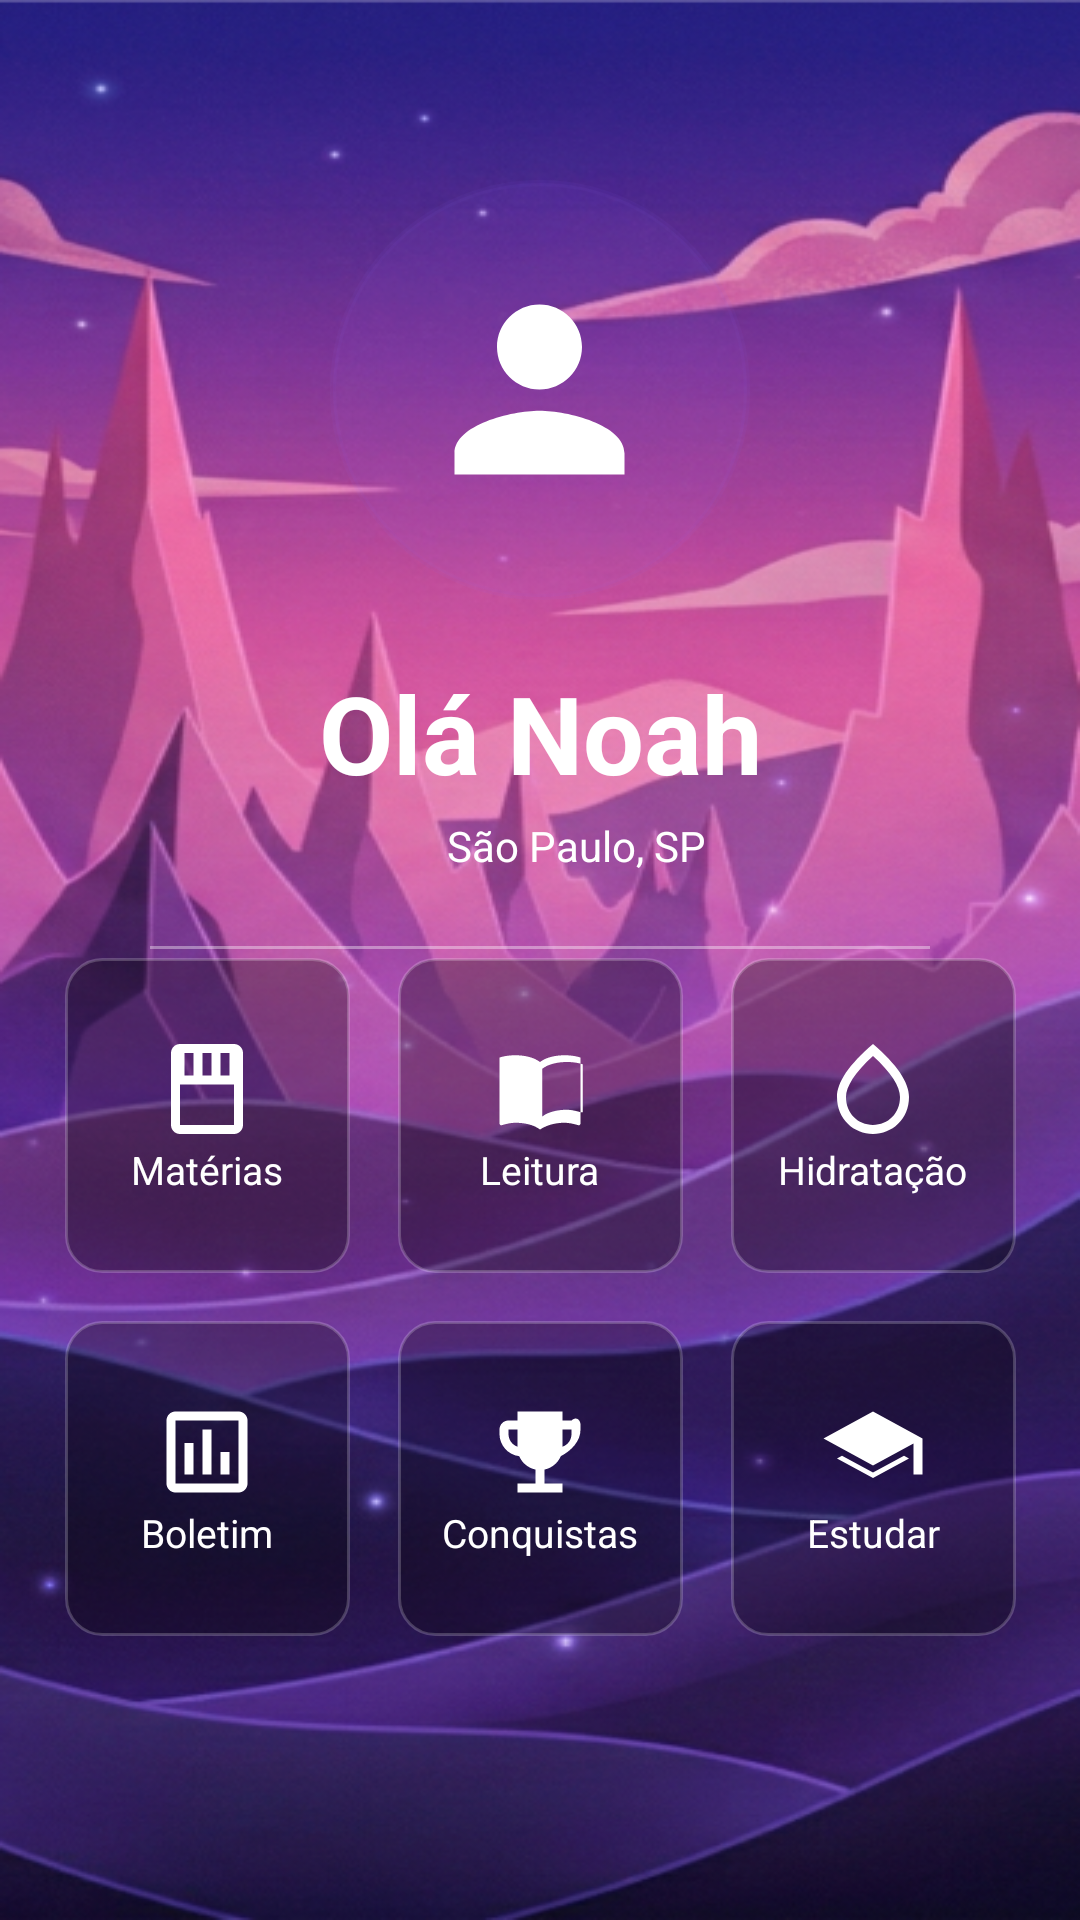

Layout XML and referenced resources for this Android screen:
<!-- AndroidManifest.xml: application theme Theme.Progressa -->
<!-- res/layout/activity_home.xml -->
<?xml version="1.0" encoding="utf-8"?>
<androidx.constraintlayout.widget.ConstraintLayout
    xmlns:android="http://schemas.android.com/apk/res/android"
    xmlns:app="http://schemas.android.com/apk/res-auto"
    android:layout_width="match_parent"
    android:layout_height="match_parent"
    android:background="@drawable/bg_login">

    
    <ImageButton
        android:id="@+id/btnMenu"
        android:layout_width="48dp"
        android:layout_height="48dp"
        android:layout_margin="16dp"
        android:background="?attr/selectableItemBackgroundBorderless"
        android:contentDescription="Menu"
        android:src="@drawable/ic_menu"
        app:tint="#FFFFFF"
        app:layout_constraintTop_toTopOf="parent"
        app:layout_constraintEnd_toEndOf="parent" />

    
    <FrameLayout
        android:id="@+id/profileContainer"
        android:layout_width="140dp"
        android:layout_height="140dp"
        android:layout_marginTop="60dp"
        android:background="@drawable/bg_circle_profile"
        android:backgroundTint="#408B5CF6"
        app:layout_constraintTop_toTopOf="parent"
        app:layout_constraintStart_toStartOf="parent"
        app:layout_constraintEnd_toEndOf="parent">

        <ImageView
            android:layout_width="85dp"
            android:layout_height="85dp"
            android:layout_gravity="center"
            android:contentDescription="Foto de perfil"
            android:src="@drawable/ic_pessoa"
            app:tint="#FFFFFF" />
    </FrameLayout>

    
    <TextView
        android:id="@+id/tvWelcome"
        android:layout_width="wrap_content"
        android:layout_height="wrap_content"
        android:layout_marginTop="20dp"
        android:text="Olá Noah"
        android:textColor="#FFFFFF"
        android:textSize="36sp"
        android:textStyle="bold"
        app:layout_constraintTop_toBottomOf="@id/profileContainer"
        app:layout_constraintStart_toStartOf="parent"
        app:layout_constraintEnd_toEndOf="parent" />

    
    <LinearLayout
        android:id="@+id/llLocation"
        android:layout_width="wrap_content"
        android:layout_height="wrap_content"
        android:orientation="horizontal"
        android:gravity="center"
        android:layout_marginTop="4dp"
        app:layout_constraintTop_toBottomOf="@id/tvWelcome"
        app:layout_constraintStart_toStartOf="parent"
        app:layout_constraintEnd_toEndOf="parent">

        <ImageView
            android:layout_width="18dp"
            android:layout_height="18dp"
            android:src="@drawable/ic_location"
            app:tint="#FFFFFF" />

        <TextView
            android:layout_width="wrap_content"
            android:layout_height="wrap_content"
            android:text="São Paulo, SP"
            android:textColor="#FFFFFF"
            android:textSize="14sp"
            android:layout_marginStart="6dp"/>
    </LinearLayout>

    
    <View
        android:layout_width="0dp"
        android:layout_height="1dp"
        android:background="#60FFFFFF"
        android:layout_marginTop="24dp"
        android:layout_marginStart="50dp"
        android:layout_marginEnd="50dp"
        app:layout_constraintTop_toBottomOf="@id/llLocation"
        app:layout_constraintStart_toStartOf="parent"
        app:layout_constraintEnd_toEndOf="parent"/>

    
    <LinearLayout
        android:id="@+id/gridContainer"
        android:layout_width="wrap_content"
        android:layout_height="wrap_content"
        android:orientation="vertical"
        android:layout_marginTop="20dp"
        app:layout_constraintTop_toBottomOf="@id/llLocation"
        app:layout_constraintStart_toStartOf="parent"
        app:layout_constraintEnd_toEndOf="parent">

        
        <LinearLayout
            android:layout_width="wrap_content"
            android:layout_height="wrap_content"
            android:orientation="horizontal">

            
            <LinearLayout
                android:layout_width="95dp"
                android:layout_height="105dp"
                android:layout_margin="8dp"
                android:background="@drawable/bg_home_card"
                android:gravity="center"
                android:orientation="vertical">

                <ImageView
                    android:layout_width="36dp"
                    android:layout_height="36dp"
                    android:src="@drawable/ic_materias" />

                <TextView
                    android:layout_width="wrap_content"
                    android:layout_height="wrap_content"
                    android:text="Matérias"
                    android:textColor="#FFFFFF"
                    android:textSize="13sp"/>
            </LinearLayout>

            
            <LinearLayout
                android:id="@+id/cardLeitura"
                android:layout_width="95dp"
                android:layout_height="105dp"
                android:layout_margin="8dp"
                android:background="@drawable/bg_home_card"
                android:gravity="center"
                android:orientation="vertical">

                <ImageView
                    android:layout_width="36dp"
                    android:layout_height="36dp"
                    android:src="@drawable/ic_leitura" />

                <TextView
                    android:layout_width="wrap_content"
                    android:layout_height="wrap_content"
                    android:text="Leitura"
                    android:textColor="#FFFFFF"
                    android:textSize="13sp"/>
            </LinearLayout>

            
            <LinearLayout
                android:layout_width="95dp"
                android:layout_height="105dp"
                android:layout_margin="8dp"
                android:background="@drawable/bg_home_card"
                android:gravity="center"
                android:orientation="vertical">

                <ImageView
                    android:layout_width="36dp"
                    android:layout_height="36dp"
                    android:src="@drawable/ic_hidratacao" />

                <TextView
                    android:layout_width="wrap_content"
                    android:layout_height="wrap_content"
                    android:text="Hidratação"
                    android:textColor="#FFFFFF"
                    android:textSize="13sp"/>
            </LinearLayout>

        </LinearLayout>

        
        <LinearLayout
            android:layout_width="wrap_content"
            android:layout_height="wrap_content"
            android:orientation="horizontal">

            
            <LinearLayout
                android:layout_width="95dp"
                android:layout_height="105dp"
                android:layout_margin="8dp"
                android:background="@drawable/bg_home_card"
                android:gravity="center"
                android:orientation="vertical">

                <ImageView
                    android:layout_width="36dp"
                    android:layout_height="36dp"
                    android:src="@drawable/ic_boletim" />

                <TextView
                    android:layout_width="wrap_content"
                    android:layout_height="wrap_content"
                    android:text="Boletim"
                    android:textColor="#FFFFFF"
                    android:textSize="13sp"/>
            </LinearLayout>

            
            <LinearLayout
                android:layout_width="95dp"
                android:layout_height="105dp"
                android:layout_margin="8dp"
                android:background="@drawable/bg_home_card"
                android:gravity="center"
                android:orientation="vertical">

                <ImageView
                    android:layout_width="36dp"
                    android:layout_height="36dp"
                    android:src="@drawable/ic_conquistas" />

                <TextView
                    android:layout_width="wrap_content"
                    android:layout_height="wrap_content"
                    android:text="Conquistas"
                    android:textColor="#FFFFFF"
                    android:textSize="13sp"/>
            </LinearLayout>

            
            <LinearLayout
                android:layout_width="95dp"
                android:layout_height="105dp"
                android:layout_margin="8dp"
                android:background="@drawable/bg_home_card"
                android:gravity="center"
                android:orientation="vertical">

                <ImageView
                    android:layout_width="36dp"
                    android:layout_height="36dp"
                    android:src="@drawable/ic_estudar" />

                <TextView
                    android:layout_width="wrap_content"
                    android:layout_height="wrap_content"
                    android:text="Estudar"
                    android:textColor="#FFFFFF"
                    android:textSize="13sp"/>
            </LinearLayout>

        </LinearLayout>

    </LinearLayout>

</androidx.constraintlayout.widget.ConstraintLayout>
<!-- resources referenced by this layout -->
<resources>
  <!-- drawable bg_circle_profile (drawable) -->
  <?xml version="1.0" encoding="utf-8"?>
  <shape xmlns:android="http://schemas.android.com/apk/res/android"
      android:shape="oval">
      <solid android:color="#4D000000" />
      <stroke android:width="2dp" android:color="#33FFFFFF" />
  </shape>
  <!-- drawable bg_home_card (drawable) -->
  <?xml version="1.0" encoding="utf-8"?>
  <shape xmlns:android="http://schemas.android.com/apk/res/android">
      <solid android:color="#4D000000" />
      <corners android:radius="12dp" />
      <stroke android:width="1dp" android:color="#33FFFFFF" />
  </shape>
  <!-- drawable ic_boletim (drawable) -->
  <vector xmlns:android="http://schemas.android.com/apk/res/android"
      android:width="24dp"
      android:height="24dp"
      android:viewportWidth="24"
      android:viewportHeight="24"
      android:tint="#FFFFFF">
    <path
        android:fillColor="@android:color/white"
        android:pathData="M19,3H5C3.9,3 3,3.9 3,5v14c0,1.1 0.9,2 2,2h14c1.1,0 2,-0.9 2,-2V5C21,3.9 20.1,3 19,3zM19,19H5V5h14V19zM7,10h2v7H7V10zM11,7h2v10h-2V7zM15,12h2v5h-2V12z"/>
  </vector>
  <!-- drawable ic_conquistas (drawable) -->
  <vector xmlns:android="http://schemas.android.com/apk/res/android"
      android:width="24dp"
      android:height="24dp"
      android:viewportWidth="24"
      android:viewportHeight="24"
      android:tint="#FFFFFF">
      <path
          android:fillColor="@android:color/white"
          android:pathData="M19,5h-2V3H7v2H5C3.9,5 3,5.9 3,7v1c0,2.55 1.92,4.63 4.39,4.94c0.63,1.5 1.98,2.63 3.61,2.96V19H7v2h10v-2h-4v-3.1c1.63,-0.33 2.98,-1.46 3.61,-2.96C19.08,11.63 21,9.55 21,7V6C21,4.9 20.1,4 19,5zM5,8V7h2v3.82C5.84,10.43 5,9.32 5,8zM19,8c0,1.32 -0.84,2.43 -2,2.82V7h2V8z"/>
  </vector>
  <!-- drawable ic_estudar (drawable) -->
  <vector xmlns:android="http://schemas.android.com/apk/res/android"
      android:width="24dp"
      android:height="24dp"
      android:viewportWidth="24"
      android:viewportHeight="24"
      android:tint="#FFFFFF">
    <path
        android:fillColor="@android:color/white"
        android:pathData="M12,3L1,9l11,6 9,-4.91V17h2V9L12,3zM18.89,12.82L12,16.58l-6.89,-3.76L4,13.42l8,4.37 8,-4.37 -1.11,-0.6z"/>
  </vector>
  <!-- drawable ic_hidratacao (drawable) -->
  <vector xmlns:android="http://schemas.android.com/apk/res/android"
      android:width="24dp"
      android:height="24dp"
      android:viewportWidth="24"
      android:viewportHeight="24"
      android:tint="#FFFFFF">
    <path
        android:fillColor="@android:color/white"
        android:pathData="M12,2c-5.33,4.55 -8,8.48 -8,11.8c0,4.98 3.8,8.2 8,8.2s8,-3.22 8,-8.2c0,-3.32 -2.67,-7.25 -8,-11.8zM12,20c-3.35,0 -6,-2.57 -6,-6.2 0,-2.34 1.95,-5.44 6,-9.14 4.05,3.7 6,6.79 6,9.14 0,3.63 -2.65,6.2 -6,6.2z"/>
  </vector>
  <!-- drawable ic_materias (drawable) -->
  <vector xmlns:android="http://schemas.android.com/apk/res/android"
      android:width="24dp"
      android:height="24dp"
      android:viewportWidth="24"
      android:viewportHeight="24"
      android:tint="#FFFFFF">
    <path
        android:fillColor="@android:color/white"
        android:pathData="M18,2L6,2c-1.1,0 -2,0.9 -2,2v16c0,1.1 0.9,2 2,2h12c1.1,0 2,-0.9 2,-2L20,4c0,-1.1 -0.9,-2 -2,-2zM15,4h2v5h-2L15,4zM11,4h2v5h-2L11,4zM7,4h2v5L7,9L7,4zM18,20L6,20L6,11h12v9z"/>
  </vector>
  <!-- drawable ic_pessoa (drawable) -->
  <vector xmlns:android="http://schemas.android.com/apk/res/android" android:height="24dp" android:tint="#8B5CF6" android:viewportHeight="24" android:viewportWidth="24" android:width="24dp">
        
      <path android:fillColor="@android:color/white" android:pathData="M12,12c2.21,0 4,-1.79 4,-4s-1.79,-4 -4,-4 -4,1.79 -4,4 1.79,4 4,4zM12,14c-2.67,0 -8,1.34 -8,4v2h16v-2c0,-2.66 -5.33,-4 -8,-4z"/>
      
  </vector>
  <style name="Theme.Progressa" parent="Base.Theme.Progressa" />
  <style name="Base.Theme.Progressa" parent="Theme.Material3.DayNight.NoActionBar">
          
          
      </style>
</resources>
